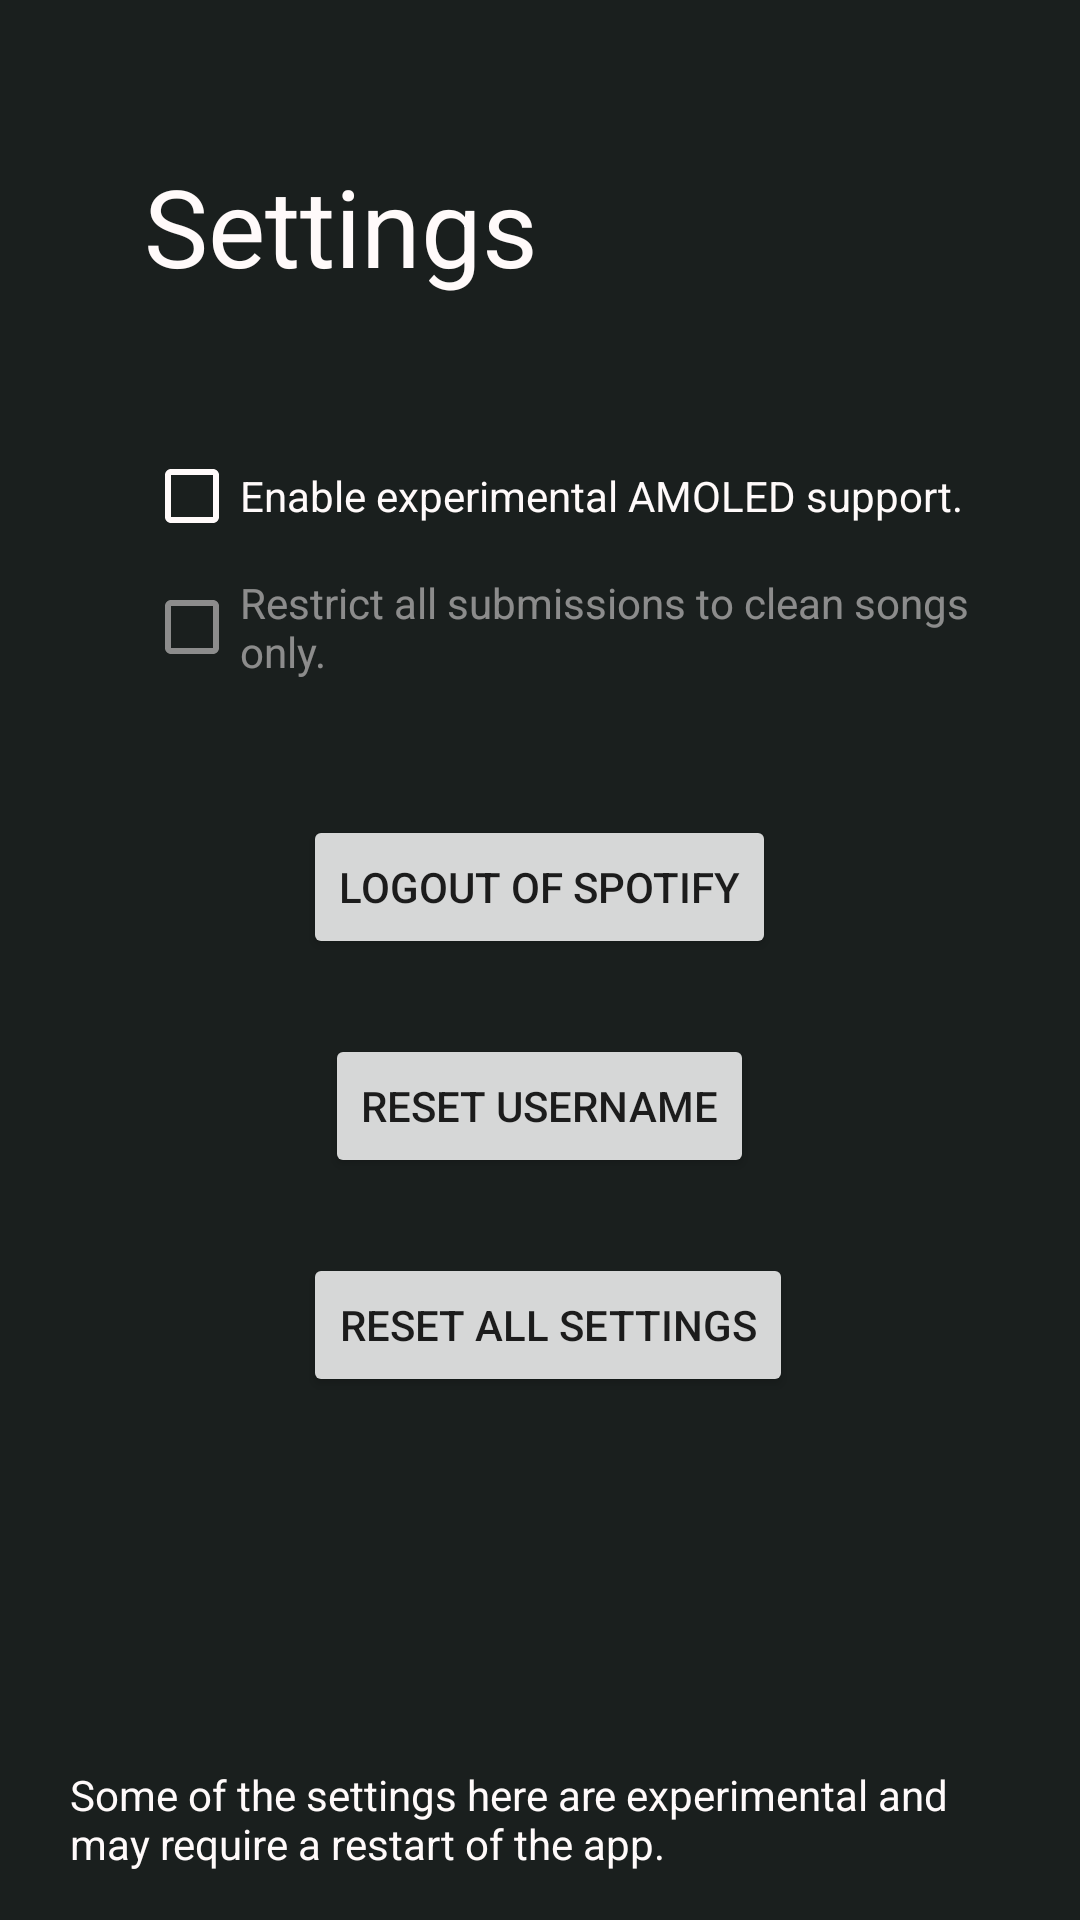

Reconstruct the res/layout file that produces this screen, plus the resources it refers to.
<!-- AndroidManifest.xml: application theme AppTheme -->
<!-- res/layout/activity_settings_screen.xml -->
<RelativeLayout xmlns:android="http://schemas.android.com/apk/res/android"
    xmlns:tools="http://schemas.android.com/tools" android:layout_width="match_parent"
    android:layout_height="match_parent" android:paddingLeft="@dimen/activity_horizontal_margin"
    android:paddingRight="@dimen/activity_horizontal_margin"
    android:paddingTop="@dimen/activity_vertical_margin"
    android:paddingBottom="@dimen/activity_vertical_margin"
    tools:context="com.peak.mixen.Activities.SettingsScreen"
    android:background="@color/Outer_Space"
    android:id="@+id/settingsBase">

    <TextView android:text="@string/settings" android:layout_width="wrap_content"
        android:layout_height="wrap_content"
        android:textSize="36dp"
        android:textColor="@color/Snow_White"
        android:layout_marginTop="35dp"
        android:layout_marginLeft="10dp"
        android:layout_marginStart="32dp"
        android:layout_alignParentTop="true"
        android:layout_alignParentLeft="true"
        android:layout_alignParentStart="true"
        android:id="@+id/settings_label" />

    <CheckBox
        android:layout_width="wrap_content"
        android:layout_height="wrap_content"
        android:text="Enable experimental AMOLED support."
        android:id="@+id/enable_amoled"
        android:layout_below="@+id/settings_label"
        android:layout_alignLeft="@+id/settings_label"
        android:layout_alignStart="@+id/settings_label"
        android:layout_marginTop="50dp"
        android:textColor="@color/Snow_White"
        android:buttonTint="@color/Snow_White" />

    <TextView
        android:layout_width="wrap_content"
        android:layout_height="wrap_content"
        android:text="Some of the settings here are experimental and may require a restart of the app."
        android:id="@+id/warning_label"
        android:layout_alignParentBottom="true"
        android:layout_centerHorizontal="true"
        android:textColor="@color/Snow_White"
        android:layout_marginLeft="15dp" />

    <Button
        android:layout_width="wrap_content"
        android:layout_height="wrap_content"
        android:text="Reset Username"
        android:id="@+id/reset_username"
        android:layout_below="@+id/logout"
        android:layout_centerHorizontal="true"
        android:layout_marginTop="25dp" />

    <Button
        android:layout_width="wrap_content"
        android:layout_height="wrap_content"
        android:text="Reset All Settings"
        android:id="@+id/reset_app"
        android:layout_below="@+id/reset_username"
        android:layout_alignLeft="@+id/logout"
        android:layout_alignStart="@+id/logout"
        android:layout_marginTop="25dp" />

    <Button
        android:layout_width="wrap_content"
        android:layout_height="wrap_content"
        android:text="Logout of Spotify"
        android:id="@+id/logout"
        android:layout_below="@+id/enable_clean_only"
        android:layout_centerHorizontal="true"
        android:layout_marginTop="45dp" />

    <CheckBox
        android:layout_width="wrap_content"
        android:layout_height="wrap_content"
        android:text="Restrict all submissions to clean songs only."
        android:id="@+id/enable_clean_only"
        android:textColor="@color/Snow_White"
        android:alpha="0.5"
        android:layout_below="@+id/enable_amoled"
        android:layout_alignLeft="@+id/enable_amoled"
        android:layout_alignStart="@+id/enable_amoled"
        android:layout_marginTop="10dp"
        android:buttonTint="@color/Snow_White" />

</RelativeLayout>
<!-- resources referenced by this layout -->
<resources>
  <color name="Outer_Space">#1A1F1E</color>
  <color name="Snow_White">#FFFAFA</color>
  <dimen name="activity_horizontal_margin">16dp</dimen>
  <dimen name="activity_vertical_margin">16dp</dimen>
  <string name="settings">Settings</string>
  <style name="AppTheme" parent="Base.Theme.AppCompat.Light.DarkActionBar">
      
          
          
      </style>
</resources>
